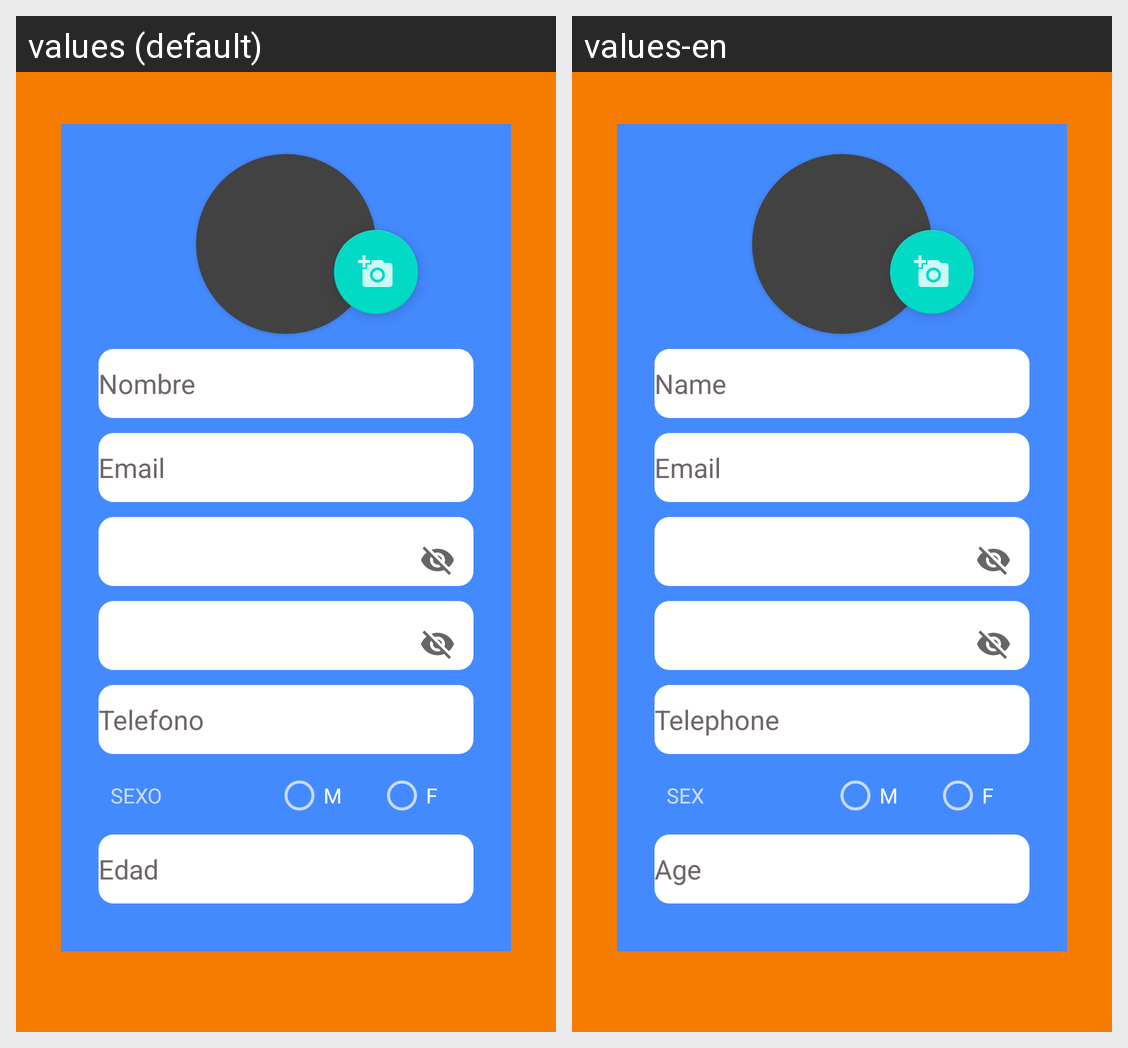

Here is an Android app screen in its default locale and in the app's own translations. Write out the translated-string differences for the strings that appear on this screen.
Android screen res/layout/register.xml rendered under 2 locales, left to right: values (default), values-en. Device: Nexus 5 (rendered at 1080×1920; each locale shown at half size, 540×960, under a caption strip naming it); theme Theme.Design.NoActionBar.
Strings drawn on this screen, with the default value and each locale's value (text and hints the layout hard-codes, and strings that could not be matched under every locale, appear in the picture but are not listed):

age
  values: Edad
  values-en: Age

password_confirm
  values: Confirmar Contraseña
  values-en: Confirm Password

telephone
  values: Telefono
  values-en: Telephone

name
  values: Nombre
  values-en: Name

email
  values: Email
  values-en: Email

m
  values: M
  values-en: M

f
  values: F
  values-en: F

sex
  values: SEXO
  values-en: SEX
